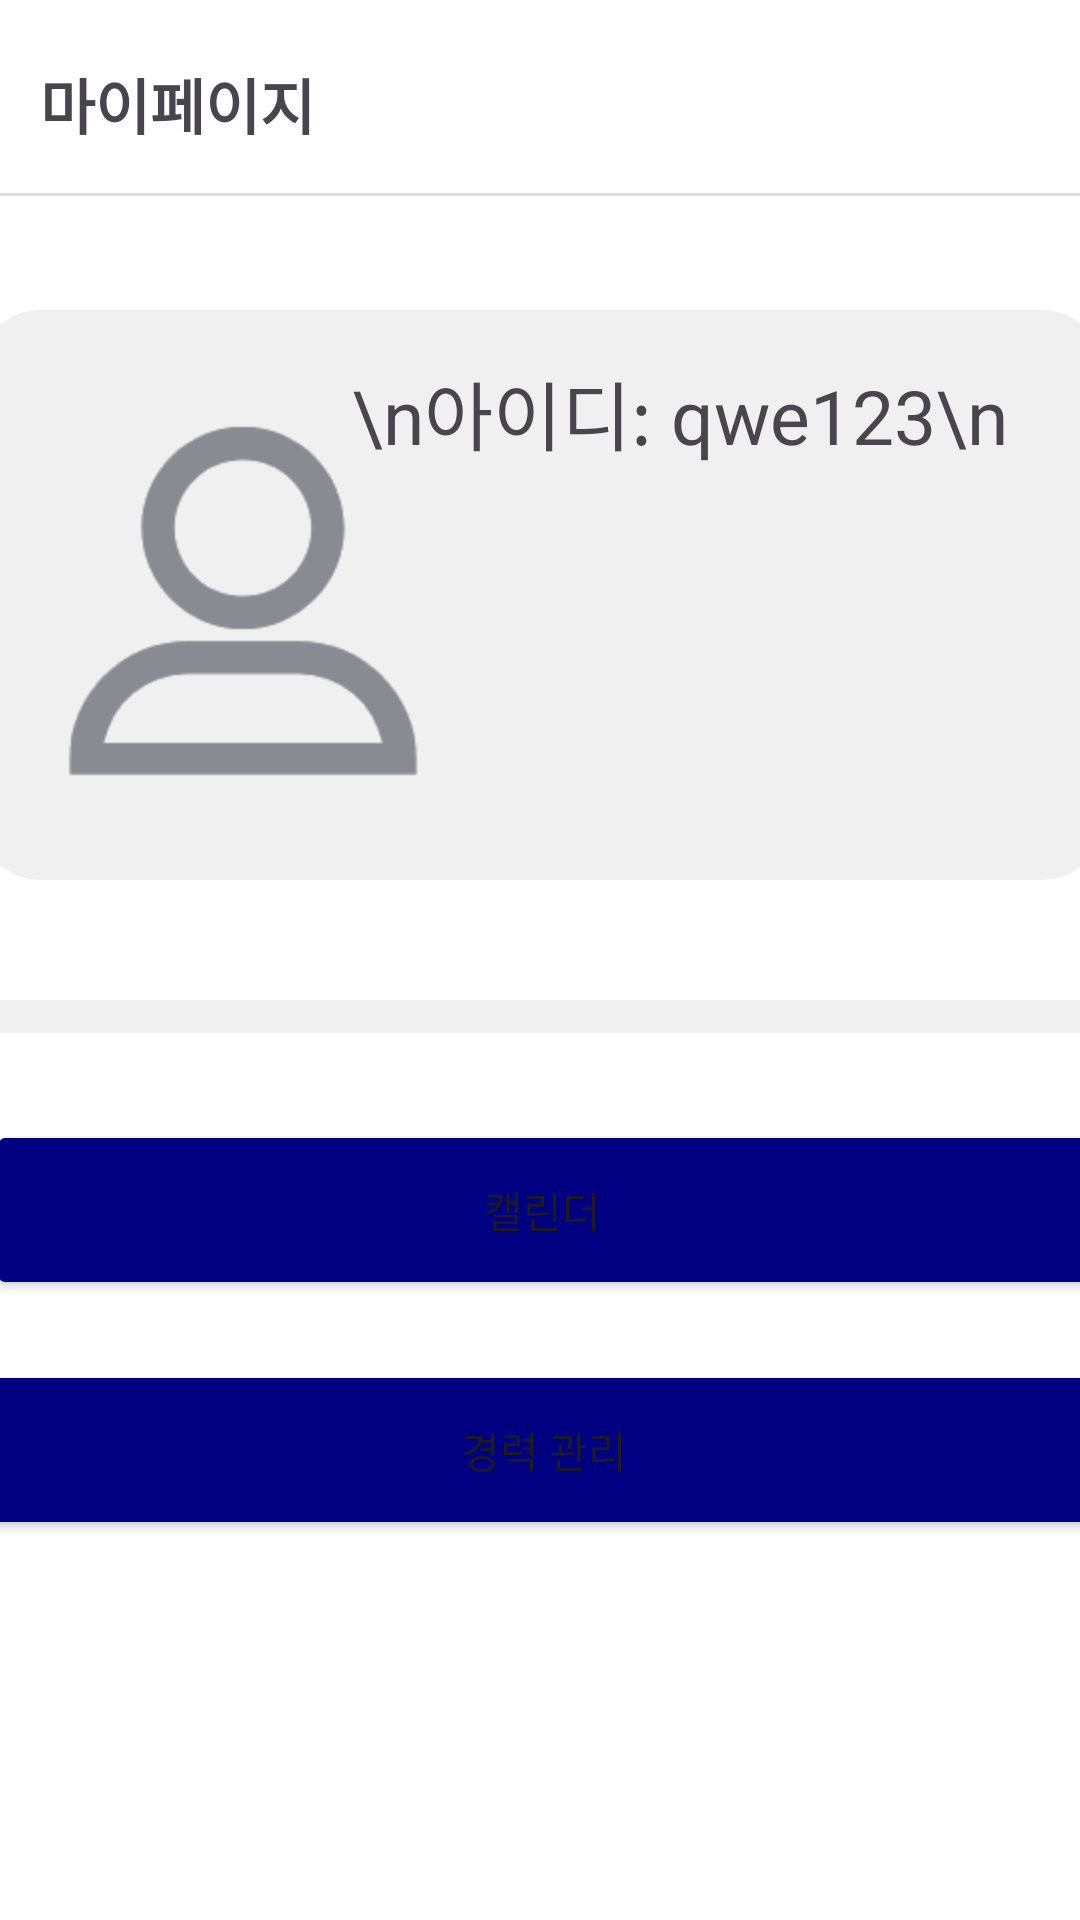

Produce the Android XML layout that renders to this screen, including the resource entries it uses.
<!-- AndroidManifest.xml: application theme Theme.DesignYourFuture -->
<!-- res/layout/menu_main.xml -->
<?xml version="1.0" encoding="utf-8"?>
<androidx.constraintlayout.widget.ConstraintLayout xmlns:android="http://schemas.android.com/apk/res/android"
    xmlns:app="http://schemas.android.com/apk/res-auto"
    xmlns:tools="http://schemas.android.com/tools"
    android:id="@+id/main"
    android:layout_width="match_parent"
    android:layout_height="match_parent"
    android:background="@android:color/white"
    tools:context=".MenuMainActivity">

    
    <TextView
        android:id="@+id/my_page_title"
        android:layout_width="wrap_content"
        android:layout_height="wrap_content"
        android:layout_marginTop="20dp"
        android:gravity="center"
        android:text="마이페이지"
        android:textSize="20sp"
        android:textStyle="bold"
        app:layout_constraintHorizontal_bias="0.05"
        app:layout_constraintLeft_toLeftOf="parent"
        app:layout_constraintRight_toRightOf="parent"
        app:layout_constraintTop_toTopOf="parent" />

    
    <View
        android:id="@+id/line"
        android:layout_width="0dp"
        android:layout_height="1dp"
        android:background="#DCDCDC"
        app:layout_constraintTop_toBottomOf="@id/my_page_title"
        app:layout_constraintLeft_toLeftOf="parent"
        app:layout_constraintRight_toRightOf="parent"
        android:layout_marginTop="15dp" />

    
    <TextView
        android:id="@+id/user_info"
        android:layout_width="375dp"
        android:layout_height="190dp"
        android:layout_marginTop="38dp"
        android:background="@drawable/edittext_border"
        android:padding="16dp"
        android:paddingEnd="32dp"
        android:text="\n아이디: qwe123\n"
        android:textSize="25sp"
        android:gravity="end"
        app:layout_constraintHorizontal_bias="0.5"
        app:layout_constraintLeft_toLeftOf="parent"
        app:layout_constraintRight_toRightOf="parent"
        app:layout_constraintTop_toBottomOf="@id/line" />

    

    

    <ImageView
        android:id="@+id/profile_image"
        android:layout_width="150dp"
        android:layout_height="200dp"
        android:layout_marginLeft="15dp"
        android:layout_marginTop="38dp"
        android:src="@drawable/pp"
        app:layout_constraintBottom_toBottomOf="@id/user_info"
        app:layout_constraintLeft_toLeftOf="@id/user_info"
        app:layout_constraintTop_toTopOf="@id/user_info"
        app:layout_constraintVertical_bias="0.9" />

    <View
        android:id="@+id/line_below_info"
        android:layout_width="0dp"
        android:layout_height="11dp"
        android:background="#F0F0F0"
        app:layout_constraintTop_toBottomOf="@id/user_info"
        app:layout_constraintLeft_toLeftOf="parent"
        app:layout_constraintRight_toRightOf="parent"
        android:layout_marginTop="40dp" />

    
    <Button
        android:id="@+id/calendar_button"
        android:layout_width="370dp"
        android:layout_height="60dp"
        android:layout_marginTop="80dp"
        android:text="캘린더"
        android:backgroundTint="#000080"
        app:layout_constraintHorizontal_bias="0.487"
        app:layout_constraintLeft_toLeftOf="parent"
        app:layout_constraintRight_toRightOf="parent"
        app:layout_constraintTop_toBottomOf="@id/user_info" />

    <Button
        android:id="@+id/career_management_button"
        android:layout_width="377dp"
        android:layout_height="60dp"
        android:layout_marginTop="20dp"
        android:text="경력 관리"
        android:backgroundTint="#000080"
        app:layout_constraintHorizontal_bias="0.439"
        app:layout_constraintLeft_toLeftOf="parent"
        app:layout_constraintRight_toRightOf="parent"
        app:layout_constraintTop_toBottomOf="@id/calendar_button" />

</androidx.constraintlayout.widget.ConstraintLayout>
<!-- resources referenced by this layout -->
<resources>
  <!-- drawable edittext_border (drawable) -->
  <?xml version="1.0" encoding="utf-8"?>
  <shape xmlns:android="http://schemas.android.com/apk/res/android">
      <solid android:color="#F0F0F0"/> 
      <stroke android:color="#F0F0F0" android:width="1dp"/> 
      <corners android:radius="20dp"/> 
  </shape>
  <!-- drawable pp: png bitmap (drawable, 6225 bytes) -->
  <style name="Theme.DesignYourFuture" parent="Base.Theme.DesignYourFuture" />
  <style name="Base.Theme.DesignYourFuture" parent="Theme.Material3.DayNight.NoActionBar">
          
          
      </style>
</resources>
